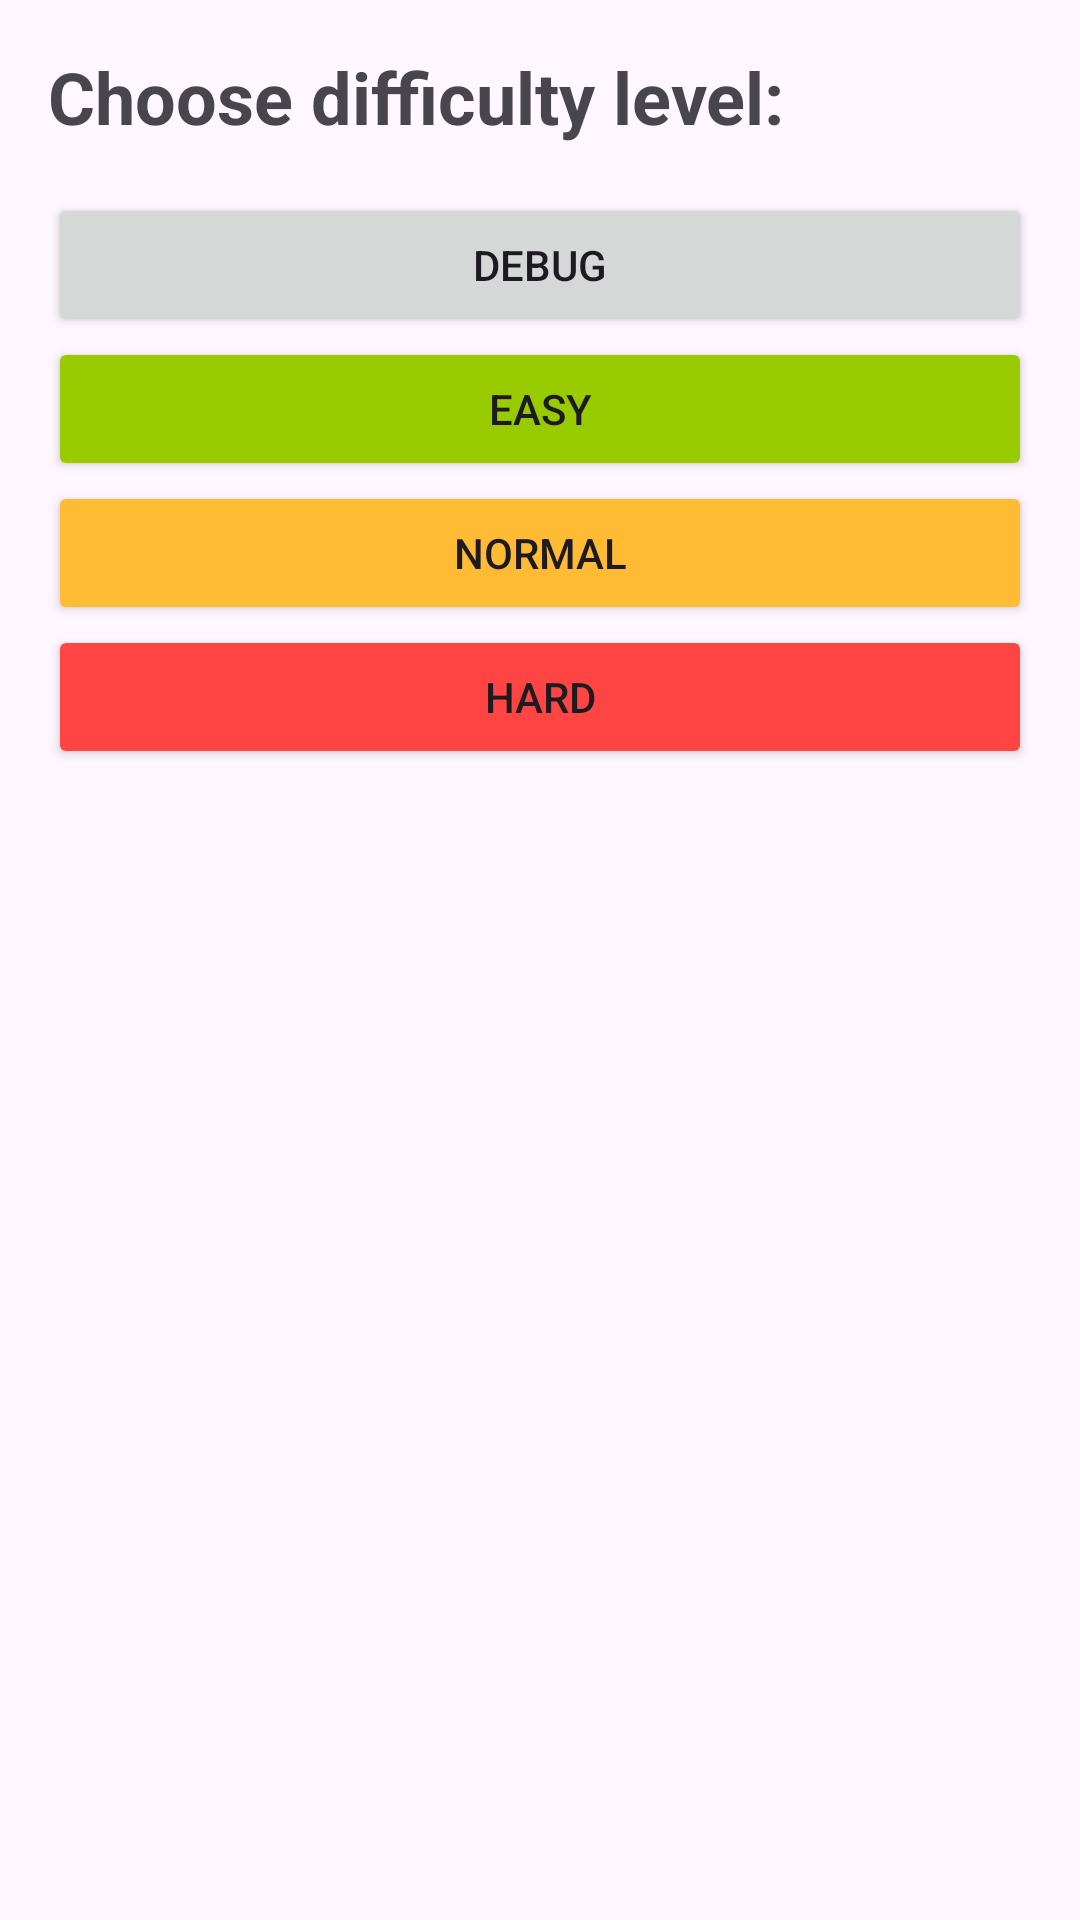

Layout XML and referenced resources for this Android screen:
<!-- AndroidManifest.xml: application theme Theme.QuickMath -->
<!-- res/layout/fragment_choose_level.xml -->
<?xml version="1.0" encoding="utf-8"?>
<LinearLayout xmlns:android="http://schemas.android.com/apk/res/android"
    xmlns:tools="http://schemas.android.com/tools"
    android:layout_width="match_parent"
    android:layout_height="match_parent"
    android:orientation="vertical"
    tools:context=".presentation.ChooseLevelFragment">

    <TextView
        android:id="@+id/tvTitle"
        android:layout_width="match_parent"
        android:layout_height="wrap_content"
        android:layout_margin="@dimen/choose_level_fragment_title_margin"
        android:text="@string/choose_difficulty_level"
        android:textSize="@dimen/choose_level_fragment_title_text_size"
        android:textStyle="bold" />

    <Button
        android:id="@+id/buttonLevelDebug"
        style="@style/DifficultyLevelStyle"
        android:text="@string/difficulty_level_debug"
        />

    <Button
        android:id="@+id/buttonLevelEasy"
        style="@style/DifficultyLevelStyle"
        android:backgroundTint="@color/difficulty_level_easy"
        android:text="@string/difficulty_level_easy"
        />

    <Button
        android:id="@+id/buttonLevelNormal"
        style="@style/DifficultyLevelStyle"
        android:backgroundTint="@color/difficulty_level_normal"
        android:text="@string/difficulty_level_normal"
        />

    <Button
        android:id="@+id/buttonLevelHard"
        style="@style/DifficultyLevelStyle"
        android:backgroundTint="@color/difficulty_level_hard"
        android:text="@string/difficulty_level_hard"
        />

</LinearLayout>
<!-- resources referenced by this layout -->
<resources>
  <color name="difficulty_level_easy">@android:color/holo_green_light</color>
  <color name="difficulty_level_hard">@android:color/holo_red_light</color>
  <color name="difficulty_level_normal">@android:color/holo_orange_light</color>
  <dimen name="choose_level_fragment_title_margin">16dp</dimen>
  <dimen name="choose_level_fragment_title_text_size">24sp</dimen>
  <string name="choose_difficulty_level">Choose difficulty level:</string>
  <string name="difficulty_level_debug">Debug</string>
  <string name="difficulty_level_easy">Easy</string>
  <string name="difficulty_level_hard">Hard</string>
  <string name="difficulty_level_normal">Normal</string>
  <style name="DifficultyLevelStyle">
          <item name="android:layout_width">match_parent</item>
          <item name="android:layout_height">wrap_content</item>
          <item name="android:layout_marginStart">@dimen/choose_level_fragment_level_margin</item>
          <item name="android:layout_marginEnd">@dimen/choose_level_fragment_level_margin</item>
          <item name="android:textAllCaps">true</item>
      </style>
  <style name="Theme.QuickMath" parent="Base.Theme.QuickMath" />
  <dimen name="choose_level_fragment_level_margin">16dp</dimen>
  <style name="Base.Theme.QuickMath" parent="Theme.Material3.DayNight.NoActionBar">
          
          
      </style>
</resources>
